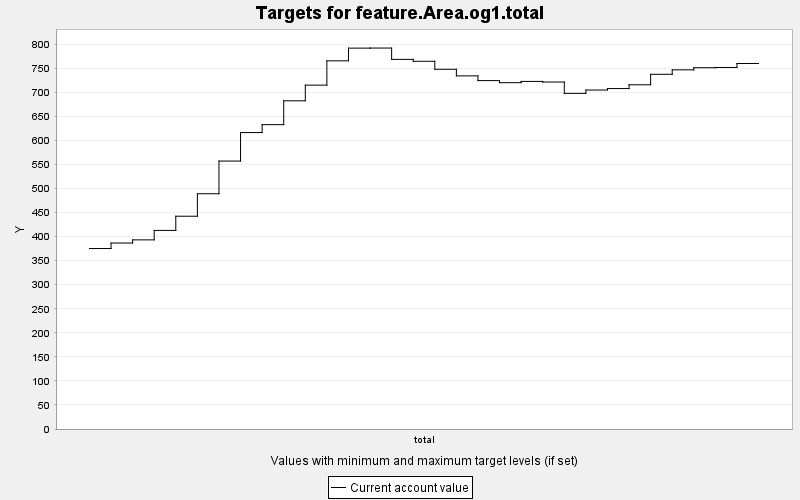

The table this chart was drawn from, first rows:
TARGET, PERIOD, YEAR, PERIODWIDTH, MINIMUM, MAXIMUM, MINWEIGHT, MAXWEIGHT, CURRENT, SUMMARY
feature.Area.og1.total, 0, 0, 10.0, 0.0, 10000, 1.0, 1.0, 375.2, 0.0
feature.Area.og1.total, 1, 10, 10.0, 0.0, 10000, 1.0, 1.0, 386.6, 0.0
feature.Area.og1.total, 2, 20, 10.0, 0.0, 10000, 1.0, 1.0, 393.2, 0.0
feature.Area.og1.total, 3, 30, 10.0, 0.0, 10000, 1.0, 1.0, 412.9, 0.0
feature.Area.og1.total, 4, 40, 10.0, 0.0, 10000, 1.0, 1.0, 442.3, 0.0
feature.Area.og1.total, 5, 50, 10.0, 0.0, 10000, 1.0, 1.0, 489.1, 0.0
feature.Area.og1.total, 6, 60, 10.0, 0.0, 10000, 1.0, 1.0, 557, 0.0
feature.Area.og1.total, 7, 70, 10.0, 0.0, 10000, 1.0, 1.0, 616.3, 0.0
feature.Area.og1.total, 8, 80, 10.0, 0.0, 10000, 1.0, 1.0, 632.7, 0.0
feature.Area.og1.total, 9, 90, 10.0, 0.0, 10000, 1.0, 1.0, 682.3, 0.0
feature.Area.og1.total, 10, 100, 10.0, 0.0, 10000, 1.0, 1.0, 714.8, 0.0
feature.Area.og1.total, 11, 110, 10.0, 0.0, 10000, 1.0, 1.0, 765.4, 0.0
feature.Area.og1.total, 12, 120, 10.0, 0.0, 10000, 1.0, 1.0, 791.8, 0.0
feature.Area.og1.total, 13, 130, 10.0, 0.0, 10000, 1.0, 1.0, 792, 0.0
feature.Area.og1.total, 14, 140, 10.0, 0.0, 10000, 1.0, 1.0, 768.4, 0.0
feature.Area.og1.total, 15, 150, 10.0, 0.0, 10000, 1.0, 1.0, 764.4, 0.0
feature.Area.og1.total, 16, 160, 10.0, 0.0, 10000, 1.0, 1.0, 747.8, 0.0
feature.Area.og1.total, 17, 170, 10.0, 0.0, 10000, 1.0, 1.0, 734.1, 0.0
feature.Area.og1.total, 18, 180, 10.0, 0.0, 10000, 1.0, 1.0, 724.3, 0.0
feature.Area.og1.total, 19, 190, 10.0, 0.0, 10000, 1.0, 1.0, 719.9, 0.0
feature.Area.og1.total, 20, 200, 10.0, 0.0, 10000, 1.0, 1.0, 722.6, 0.0
feature.Area.og1.total, 21, 210, 10.0, 0.0, 10000, 1.0, 1.0, 721.3, 0.0
feature.Area.og1.total, 22, 220, 10.0, 0.0, 10000, 1.0, 1.0, 697.8, 0.0
feature.Area.og1.total, 23, 230, 10.0, 0.0, 10000, 1.0, 1.0, 704.7, 0.0
feature.Area.og1.total, 24, 240, 10.0, 0.0, 10000, 1.0, 1.0, 707.7, 0.0
feature.Area.og1.total, 25, 250, 10.0, 0.0, 10000, 1.0, 1.0, 715.6, 0.0
feature.Area.og1.total, 26, 260, 10.0, 0.0, 10000, 1.0, 1.0, 737.4, 0.0
feature.Area.og1.total, 27, 270, 10.0, 0.0, 10000, 1.0, 1.0, 746.6, 0.0
feature.Area.og1.total, 28, 280, 10.0, 0.0, 10000, 1.0, 1.0, 751.1, 0.0
feature.Area.og1.total, 29, 290, 10.0, 0.0, 10000, 1.0, 1.0, 751.6, 0.0
feature.Area.og1.total, 30, 300, 10.0, 0.0, 10000, 1.0, 1.0, 759.9, 0.0
